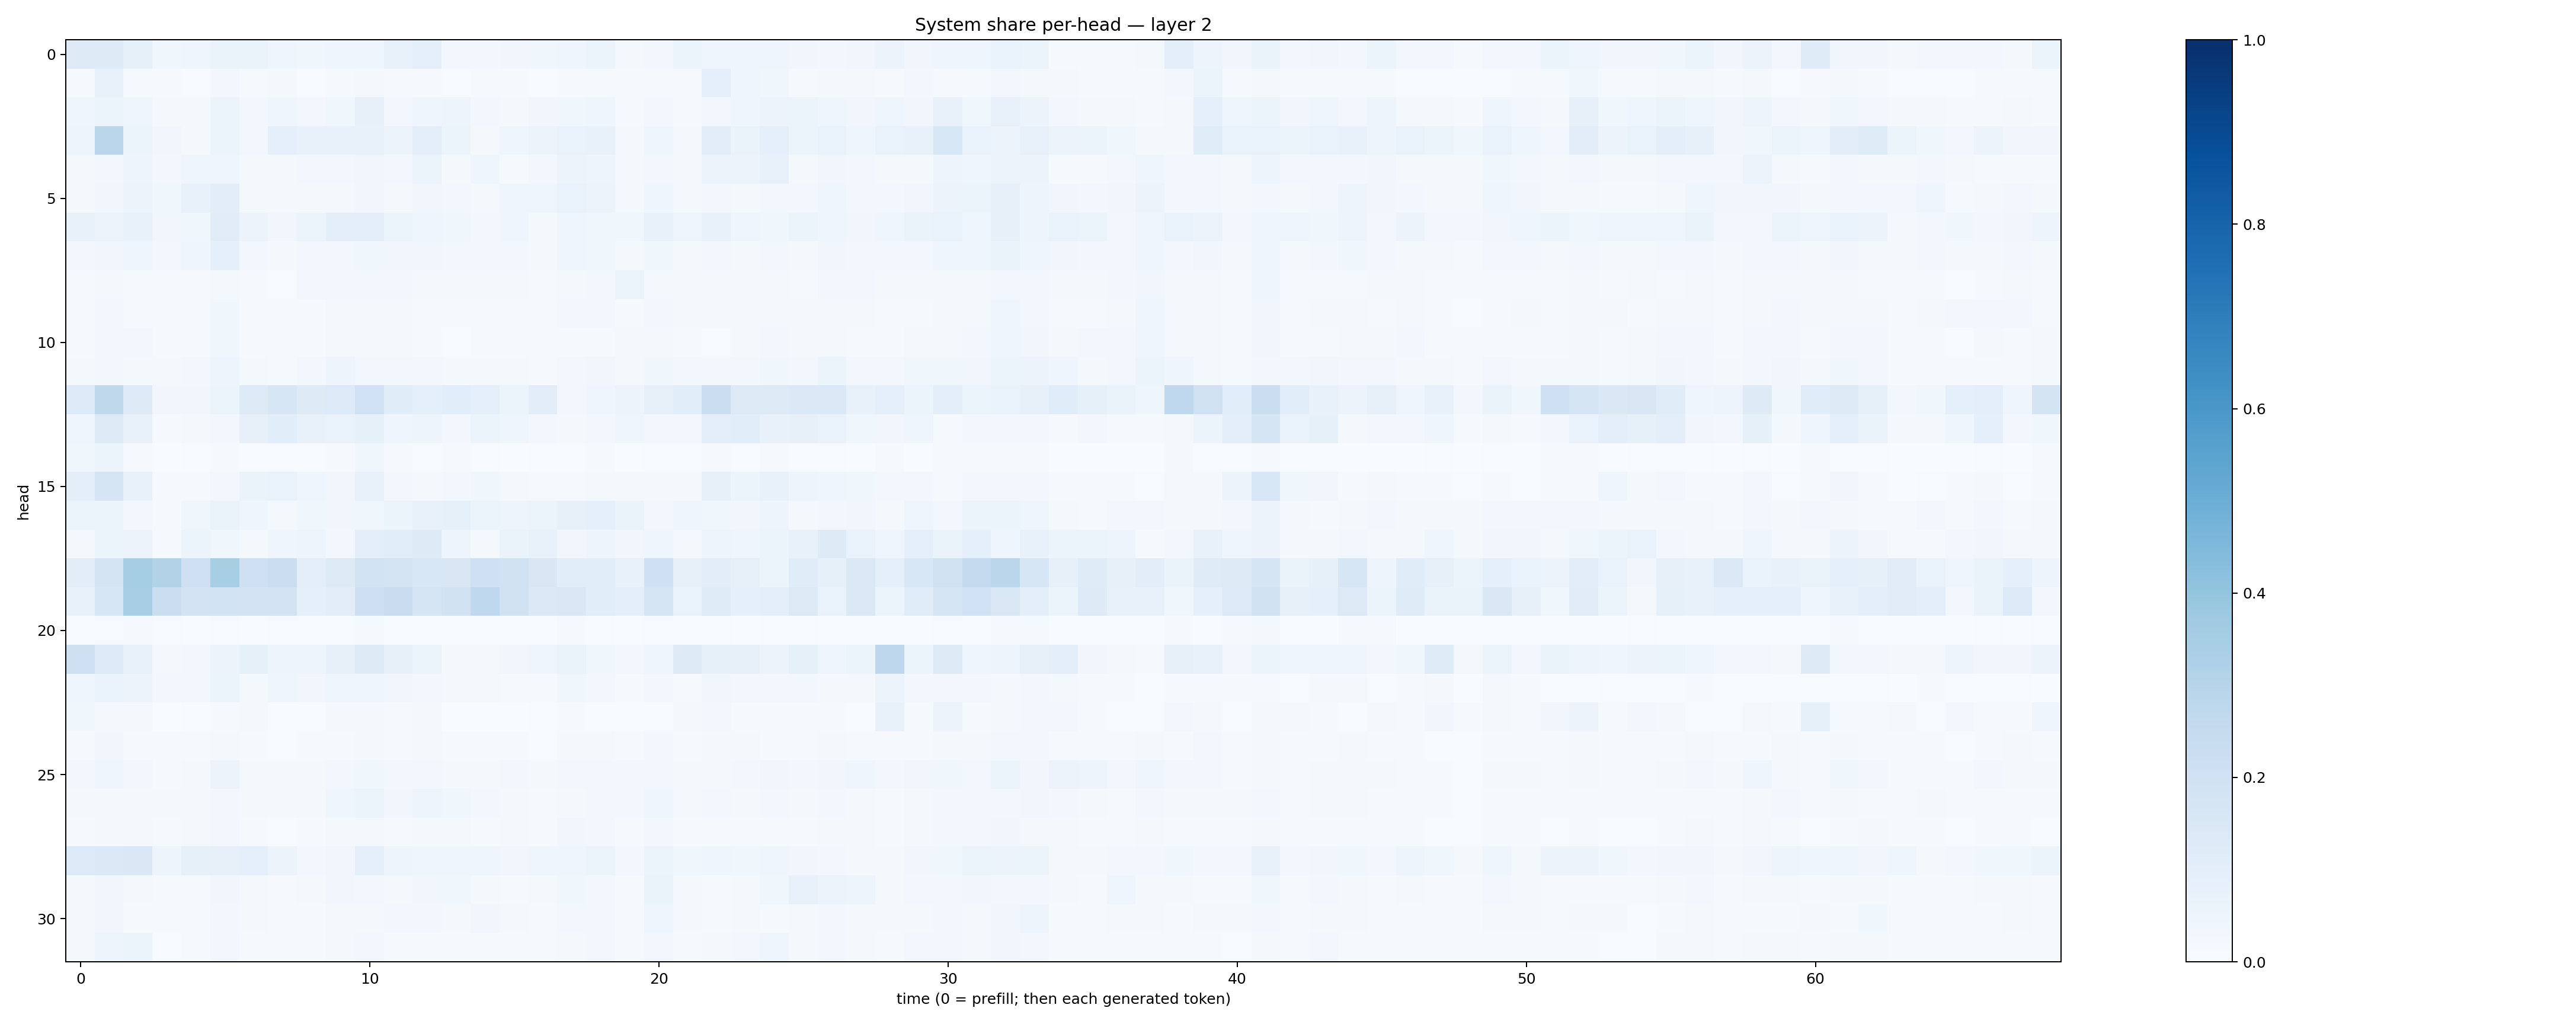

Source data for this figure (header and first rows):
0.1286826, 0.12463167, 0.08217457, 0.038115352, 0.040576912, 0.0658883, 0.06334361, 0.045902643, 0.03761543, 0.03969241, 0.039662514, 0.07534971, 0.090329416, 0.027896183, 0.024261484, 0.034615196, 0.035372823, 0.04533194, 0.054503553, 0.016751729, 0.026456466, 0.059876066, 0.045743294, 0.04211301
0.01408, 0.07581, 0.01533, 0.008702, 0.005807, 0.02791, 0.01235, 0.0183, 0.007518, 0.01333, 0.01869, 0.00994, 0.01069, 0.007736, 0.01382, 0.008819, 0.006409, 0.01158, 0.01296, 0.01004, 0.01005, 0.01137, 0.09293, 0.04195
0.0396, 0.06021, 0.04422, 0.02107, 0.02302, 0.06218, 0.02826, 0.04616, 0.0282, 0.03591, 0.08051, 0.02664, 0.04674, 0.04951, 0.02911, 0.01908, 0.03226, 0.03853, 0.04249, 0.01426, 0.02493, 0.01156, 0.02904, 0.04177
0.04933, 0.2813, 0.05326, 0.03499, 0.02247, 0.05412, 0.02488, 0.08966, 0.07248, 0.07398, 0.07515, 0.05759, 0.09961, 0.05349, 0.02174, 0.04565, 0.0553, 0.06909, 0.07496, 0.01678, 0.04344, 0.01929, 0.1028, 0.06268
0.01815, 0.02678, 0.04806, 0.02695, 0.04076, 0.0435, 0.01629, 0.01778, 0.02482, 0.02995, 0.03394, 0.02533, 0.06053, 0.02127, 0.04656, 0.01536, 0.02412, 0.05646, 0.0482, 0.01713, 0.02448, 0.01681, 0.05572, 0.05731
0.02067, 0.03223, 0.05485, 0.03867, 0.07788, 0.1035, 0.02095, 0.01881, 0.02107, 0.01791, 0.03125, 0.02337, 0.03288, 0.0257, 0.02093, 0.04209, 0.04172, 0.06738, 0.05673, 0.01818, 0.04157, 0.02064, 0.02439, 0.02138
0.0744, 0.05514, 0.07423, 0.03502, 0.03631, 0.1102, 0.05589, 0.03491, 0.05932, 0.1006, 0.1002, 0.05919, 0.04347, 0.03644, 0.02415, 0.03989, 0.02029, 0.03984, 0.03897, 0.03844, 0.07762, 0.04303, 0.07202, 0.04565
0.02831, 0.03311, 0.04394, 0.02864, 0.04036, 0.08815, 0.02395, 0.0183, 0.0259, 0.02709, 0.03522, 0.03197, 0.03219, 0.02495, 0.02479, 0.03123, 0.01999, 0.04184, 0.03632, 0.01975, 0.03548, 0.02162, 0.02996, 0.02225
0.01262, 0.01918, 0.01292, 0.009437, 0.01144, 0.02271, 0.009466, 0.006046, 0.03007, 0.0235, 0.02683, 0.02508, 0.01808, 0.01919, 0.02333, 0.01725, 0.01273, 0.02294, 0.02725, 0.05115, 0.01706, 0.02292, 0.01779, 0.01645
0.008039, 0.02442, 0.01558, 0.01527, 0.0135, 0.03724, 0.01049, 0.008541, 0.01235, 0.01813, 0.01652, 0.01691, 0.01371, 0.00941, 0.0123, 0.01336, 0.008649, 0.0235, 0.02846, 0.01018, 0.02973, 0.01693, 0.02203, 0.02065
0.01007, 0.02944, 0.02428, 0.01297, 0.0138, 0.0372, 0.01161, 0.0101, 0.01524, 0.01806, 0.02017, 0.01588, 0.01518, 0.007784, 0.008829, 0.0129, 0.008328, 0.01105, 0.01439, 0.01709, 0.01945, 0.01337, 0.007566, 0.01638
0.01695, 0.0261, 0.0226, 0.0194, 0.02479, 0.04788, 0.02067, 0.01282, 0.02356, 0.04925, 0.03088, 0.02922, 0.02534, 0.01748, 0.02015, 0.02135, 0.009813, 0.02688, 0.03453, 0.01911, 0.03636, 0.02593, 0.02377, 0.02535
0.1365, 0.2724, 0.125, 0.03295, 0.03489, 0.05922, 0.1261, 0.1574, 0.1217, 0.1337, 0.2005, 0.1143, 0.09053, 0.1092, 0.08744, 0.05969, 0.1046, 0.02741, 0.04381, 0.05761, 0.07908, 0.1061, 0.2204, 0.1268
0.04332, 0.1278, 0.07238, 0.009538, 0.02206, 0.02954, 0.07886, 0.1073, 0.07065, 0.06788, 0.08403, 0.04641, 0.04988, 0.03097, 0.05148, 0.04167, 0.02875, 0.01829, 0.02639, 0.03995, 0.02731, 0.02835, 0.1001, 0.1061
0.03903, 0.05447, 0.009253, 0.002044, 0.004699, 0.009074, 0.007738, 0.007318, 0.00485, 0.01136, 0.03864, 0.009595, 0.005418, 0.008573, 0.005309, 0.002781, 0.0047, 0.005065, 0.008556, 0.002517, 0.005874, 0.007779, 0.008476, 0.005542
0.09511, 0.1653, 0.07424, 0.01472, 0.01238, 0.03072, 0.06298, 0.06955, 0.04409, 0.0342, 0.07597, 0.02878, 0.01994, 0.02901, 0.039, 0.02021, 0.01369, 0.01464, 0.01716, 0.01886, 0.01779, 0.01606, 0.07964, 0.06164
0.05464, 0.05347, 0.02658, 0.01319, 0.03718, 0.06594, 0.04653, 0.01685, 0.03621, 0.0319, 0.03863, 0.0517, 0.07358, 0.08587, 0.06008, 0.04806, 0.0606, 0.08088, 0.08739, 0.06438, 0.03018, 0.04173, 0.03718, 0.03414
0.02285, 0.0588, 0.05518, 0.01424, 0.05346, 0.03541, 0.02236, 0.04519, 0.04958, 0.02746, 0.09852, 0.1066, 0.1223, 0.04788, 0.01865, 0.06607, 0.07229, 0.03278, 0.04689, 0.03358, 0.04429, 0.0208, 0.05066, 0.04151
0.1042, 0.178, 0.3549, 0.3161, 0.2106, 0.3403, 0.2056, 0.226, 0.09899, 0.1268, 0.1837, 0.1728, 0.1541, 0.149, 0.2054, 0.199, 0.1516, 0.1091, 0.1067, 0.07453, 0.2072, 0.08126, 0.1021, 0.07879
0.07633, 0.1606, 0.3458, 0.2191, 0.1811, 0.1872, 0.1826, 0.1826, 0.09313, 0.1018, 0.2111, 0.227, 0.1717, 0.1886, 0.2662, 0.1991, 0.1393, 0.1476, 0.1063, 0.0941, 0.1658, 0.06812, 0.1197, 0.08874
0.003701, 0.007028, 0.01038, 0.004769, 0.002047, 0.006608, 0.002411, 0.007646, 0.004427, 0.007696, 0.01241, 0.002236, 0.003671, 0.001843, 0.002906, 0.001604, 0.001332, 0.009244, 0.006521, 0.002744, 0.005366, 0.002633, 0.006702, 0.003414
0.2045, 0.1335, 0.07615, 0.0205, 0.02945, 0.05705, 0.08378, 0.04762, 0.05022, 0.07935, 0.1225, 0.08031, 0.06203, 0.01945, 0.02072, 0.03364, 0.04544, 0.06375, 0.03733, 0.02639, 0.04516, 0.1285, 0.08334, 0.08082
0.04434, 0.06796, 0.05788, 0.02497, 0.02351, 0.05088, 0.02269, 0.03998, 0.03479, 0.04313, 0.04141, 0.03501, 0.02662, 0.01662, 0.01596, 0.01343, 0.01188, 0.03749, 0.02541, 0.01049, 0.02734, 0.009832, 0.03458, 0.02649
0.03535, 0.01645, 0.01979, 0.003636, 0.005314, 0.01331, 0.01818, 0.005372, 0.006018, 0.01576, 0.01654, 0.0102, 0.0161, 0.003022, 0.003582, 0.002606, 0.005897, 0.009864, 0.005346, 0.005263, 0.005096, 0.01898, 0.02711, 0.01491
0.01101, 0.0331, 0.01333, 0.00808, 0.01001, 0.02112, 0.009576, 0.007315, 0.008034, 0.01356, 0.02194, 0.01346, 0.01719, 0.01419, 0.00951, 0.01225, 0.006064, 0.01807, 0.02249, 0.008329, 0.0257, 0.01489, 0.016, 0.01688
0.02698, 0.04499, 0.03088, 0.01474, 0.02097, 0.05546, 0.01816, 0.01587, 0.01847, 0.02517, 0.03519, 0.02514, 0.02748, 0.02075, 0.01954, 0.02748, 0.01909, 0.02905, 0.02617, 0.0311, 0.03013, 0.01946, 0.02176, 0.02771
0.0178, 0.02228, 0.02152, 0.019, 0.01736, 0.02992, 0.01679, 0.01592, 0.01639, 0.03949, 0.05369, 0.0336, 0.05017, 0.0375, 0.02956, 0.0177, 0.008647, 0.01894, 0.02536, 0.02986, 0.03964, 0.01681, 0.02437, 0.02114
0.008419, 0.01707, 0.01843, 0.01366, 0.01952, 0.02852, 0.01001, 0.007335, 0.01002, 0.01639, 0.02212, 0.01558, 0.01917, 0.0162, 0.01237, 0.01688, 0.01073, 0.03128, 0.02636, 0.008621, 0.02641, 0.01096, 0.01314, 0.01404
0.1349, 0.1381, 0.1473, 0.0479, 0.08499, 0.08201, 0.0918, 0.05752, 0.02942, 0.03435, 0.08787, 0.0471, 0.04486, 0.04171, 0.04099, 0.03152, 0.04314, 0.04412, 0.05191, 0.02539, 0.06249, 0.03603, 0.04166, 0.03805
0.02193, 0.03326, 0.01994, 0.01424, 0.01386, 0.03223, 0.01572, 0.01032, 0.01931, 0.03419, 0.02789, 0.01825, 0.03165, 0.03532, 0.01912, 0.01272, 0.01759, 0.0363, 0.02696, 0.01485, 0.0648, 0.01581, 0.01515, 0.02275
0.02074, 0.03265, 0.01462, 0.01071, 0.01356, 0.02614, 0.01898, 0.009155, 0.01259, 0.02032, 0.02155, 0.02482, 0.03095, 0.0199, 0.03304, 0.0202, 0.01088, 0.03039, 0.02955, 0.0124, 0.04308, 0.01847, 0.01256, 0.01654
0.02031, 0.0486, 0.0539, 0.00762, 0.01282, 0.02602, 0.01416, 0.008233, 0.01135, 0.02204, 0.02855, 0.0142, 0.01168, 0.009525, 0.01225, 0.01473, 0.01333, 0.02116, 0.02671, 0.01478, 0.02616, 0.01218, 0.01948, 0.0295
